Photos from the image-classification dataset "Fine-grained-weed-recognition" in the GitHub repository IPCLab-NEAU/Fine-grained-weed-recognition. Its 8 classes are: abutilon, amaranthus, chenopodium, cirsium, cyperus, descurainia, maize, portulaca.

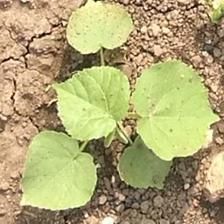
Label: abutilon

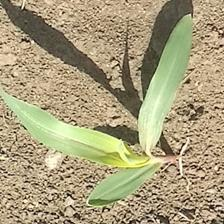
Label: maize

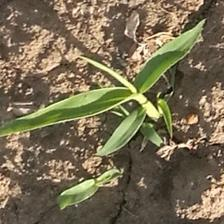
Label: cyperus

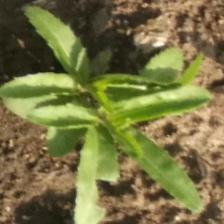
Label: cirsium

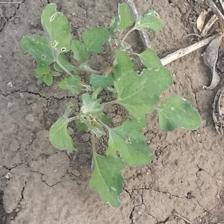
Label: chenopodium

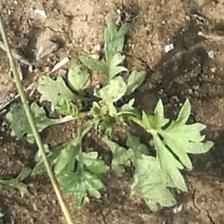
Label: descurainia
